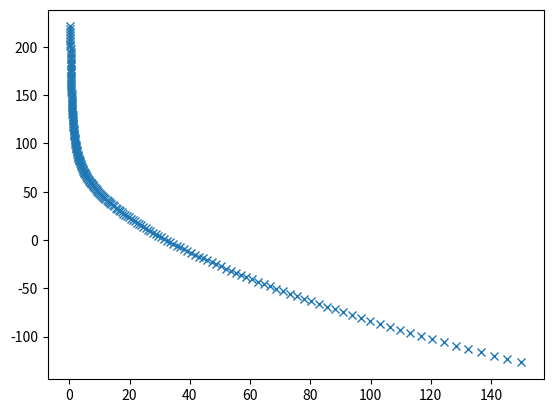

This figure's Python source:
import matplotlib.pyplot as plt
import numpy as np


def my_tzero_func(e, e0, e1, e2, e3):
	return e0 - e1*np.log(e) - e2*np.log(e)*np.log(e) - e3*np.log(e)*np.log(e)*np.log(e)

file_to_write = "paj-emissiontable-2018B.sh"
num_points = int(200)
min_energy = 0.3 #meV
max_energy = 150.0 #meV

e_list = np.logspace(np.log(min_energy), np.log(max_energy), num_points, base=np.exp(1))
t_zero_list = my_tzero_func(e_list,  131.54757872,   53.76763428,  -13.86307494,    2.6780689 )

e_string = "".join(format(x, "12.5f") for x in e_list)
t_zero_string = "".join(format(x, "12.5f") for x in t_zero_list)


f= open(file_to_write,"w+")

for chopper_index in range(0+1,5+1):
	f.write("caput -a BL5:Chop:Skf"+str(chopper_index)+":EmissionTableT "+str(num_points)+" "+t_zero_string+"\n" )
	f.write("caput -a BL5:Chop:Skf"+str(chopper_index)+":EmissionTableE "+str(num_points)+" "+e_string+"\n" )
	f.write("caput BL5:Chop:Skf"+str(chopper_index)+":EmissionTableSize "+str(num_points)+"\n" )
f.close()

plt.plot(e_list, t_zero_list, 'x')
plt.show()
